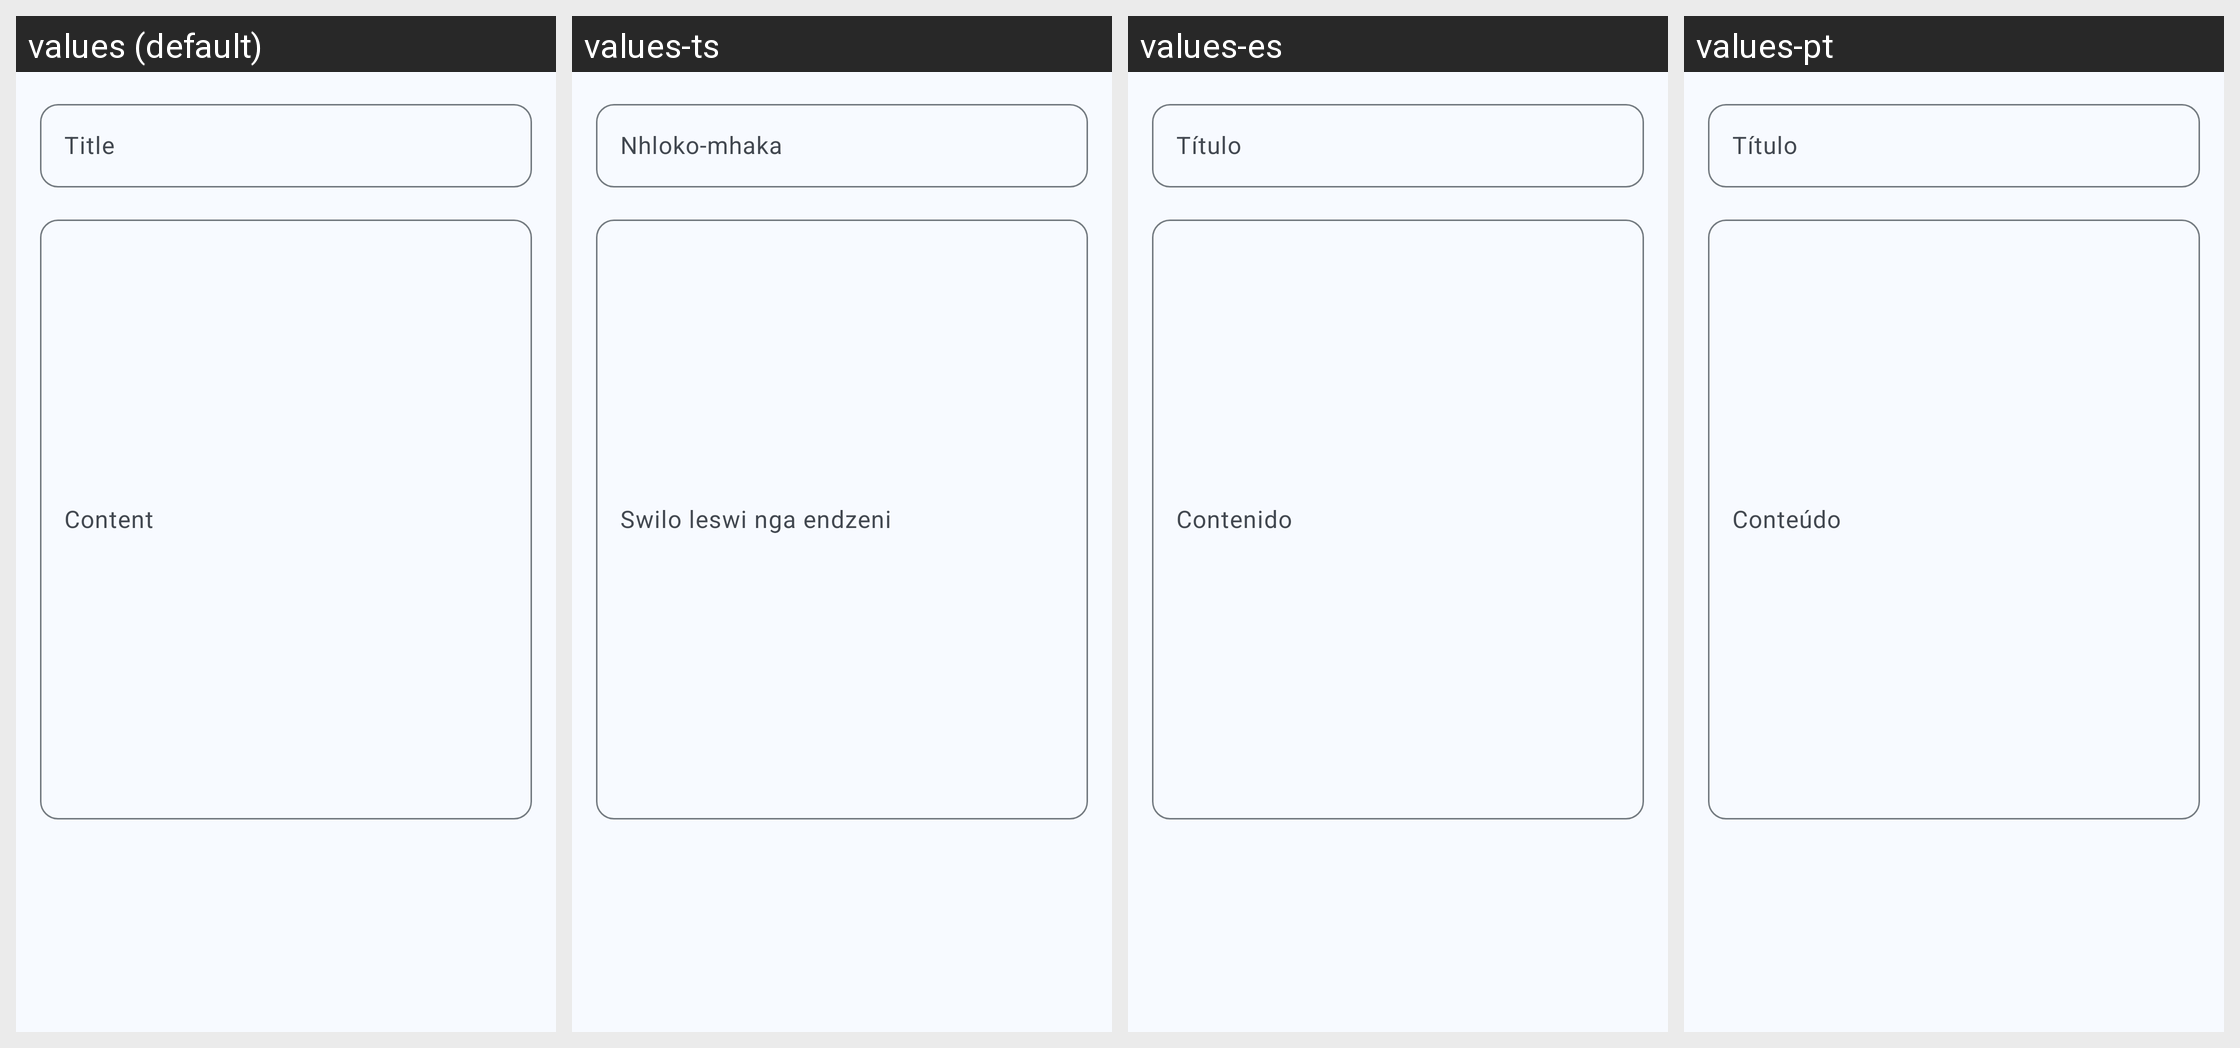

Locale-by-locale string values for the Android screen shown in this grid:
Android screen res/layout/dialog_add_agenda.xml rendered under 4 locales, left to right: values (default), values-ts, values-es, values-pt. Device: Nexus 5 (rendered at 1080×1920; each locale shown at half size, 540×960, under a caption strip naming it); theme Theme.Tisimu.
Strings drawn on this screen, with the default value and each locale's value (text and hints the layout hard-codes, and strings that could not be matched under every locale, appear in the picture but are not listed):

title
  values: Title
  values-ts: Nhloko-mhaka
  values-es: Título
  values-pt: Título

content
  values: Content
  values-ts: Swilo leswi nga endzeni
  values-es: Contenido
  values-pt: Conteúdo
